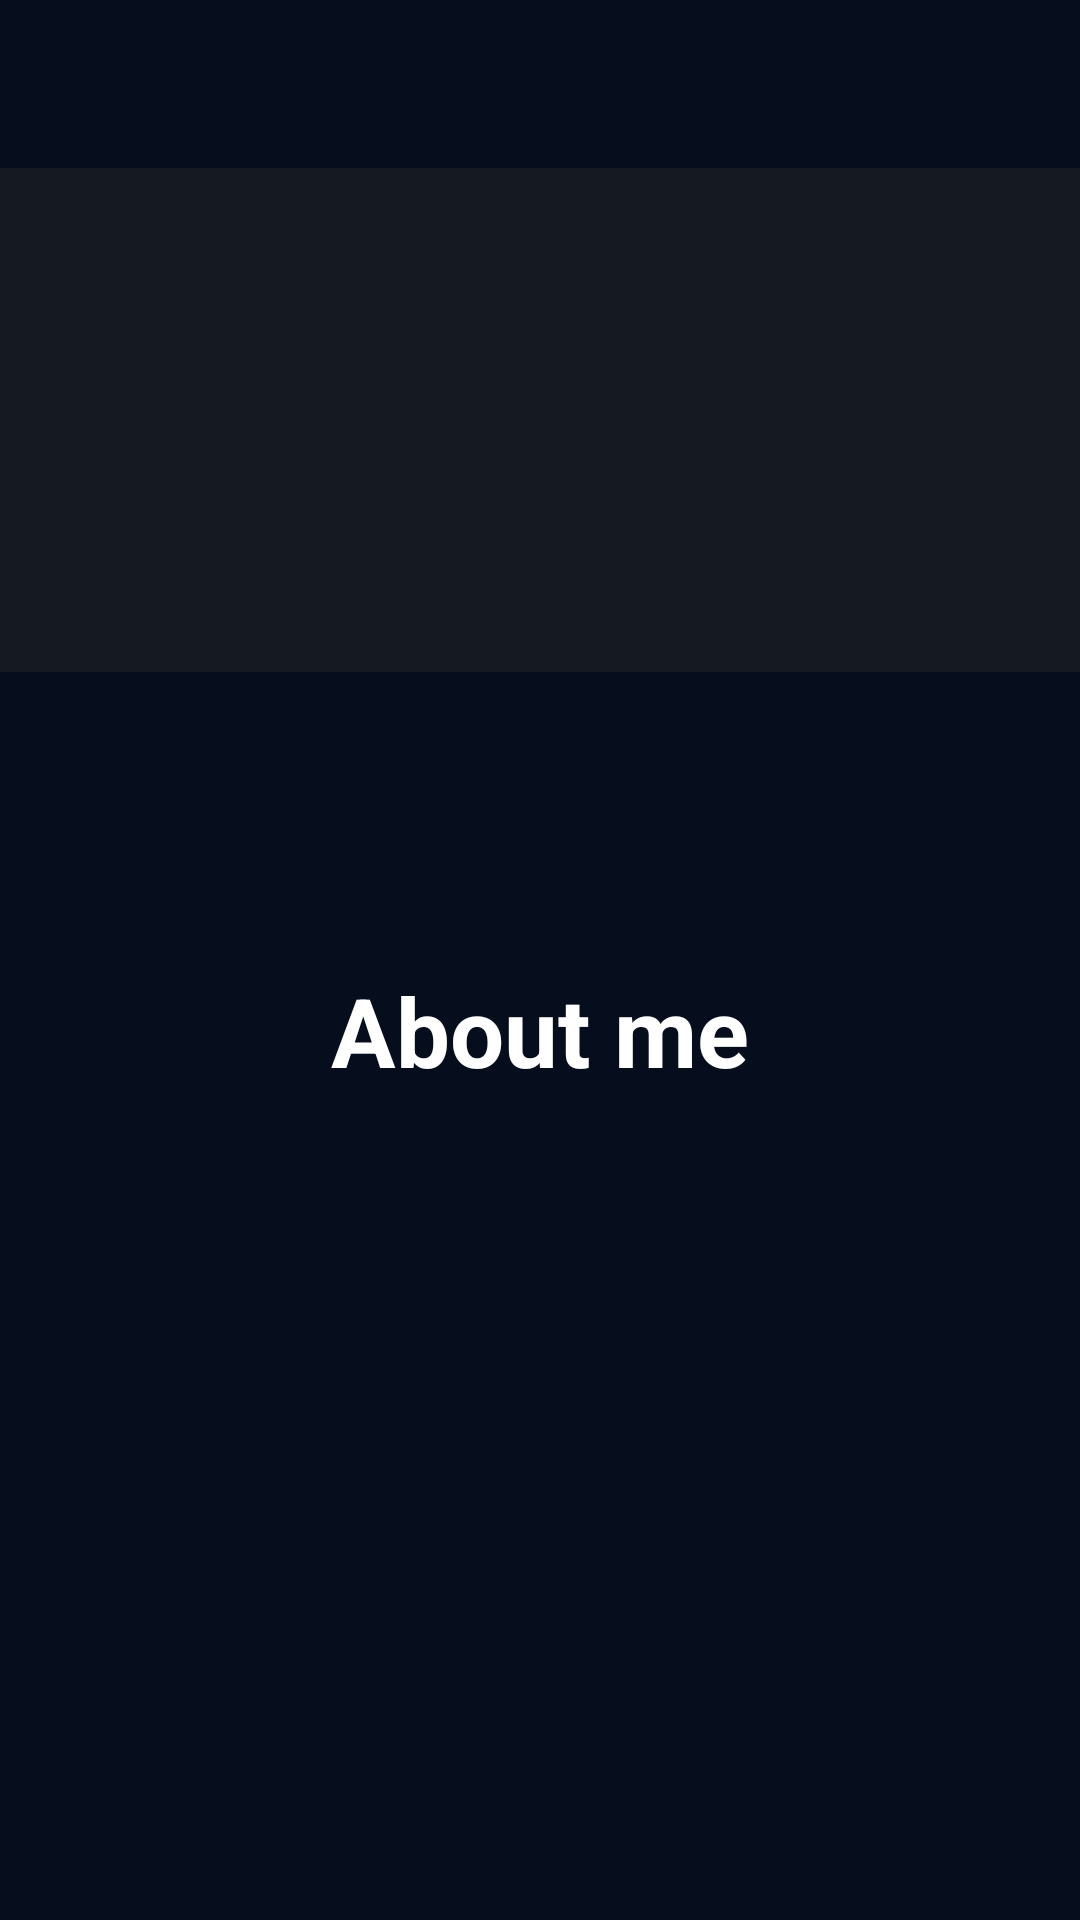

The Android layout XML behind this screen, and the referenced resources:
<!-- AndroidManifest.xml: application theme Theme.TodoPlaceholder -->
<!-- res/layout/activity_about_me.xml -->
<?xml version="1.0" encoding="utf-8"?>
<androidx.coordinatorlayout.widget.CoordinatorLayout xmlns:android="http://schemas.android.com/apk/res/android"
    xmlns:app="http://schemas.android.com/apk/res-auto"
    xmlns:tools="http://schemas.android.com/tools"
    android:layout_width="match_parent"
    android:layout_height="match_parent"
    android:background="@color/bkgColor"
    android:scrollbars="none"
    tools:context=".AboutMeActivity">

    <androidx.constraintlayout.widget.ConstraintLayout
        android:layout_width="match_parent"
        android:layout_height="match_parent">

        <com.google.android.material.appbar.MaterialToolbar
            android:id="@+id/toolbar"
            android:layout_width="match_parent"
            android:layout_height="?android:attr/actionBarSize"
            android:background="@android:color/transparent"
            android:paddingStart="14dp"
            app:contentInsetEnd="0dp"
            app:contentInsetStart="0dp"
            app:layout_constraintTop_toTopOf="parent"
            app:layout_constraintStart_toStartOf="parent"
            app:layout_constraintEnd_toEndOf="parent">

            <FrameLayout
                android:id="@+id/toolbar_icon_container"
                android:layout_width="48dp"
                android:layout_height="48dp"
                android:layout_marginEnd="12dp"
                android:onClick="returnToMain">

                <ImageView
                    android:id="@+id/ic_back"
                    android:layout_width="24dp"
                    android:layout_height="24dp"
                    android:layout_gravity="center"
                    android:src="@drawable/ic_back"
                    android:visibility="visible"
                    app:tint="@color/accentColor" />
            </FrameLayout>


        </com.google.android.material.appbar.MaterialToolbar>


        <View
            android:id="@+id/ViewBackground"
            android:layout_width="0dp"
            android:layout_height="0dp"
            android:background="@color/cardBackground"
            app:layout_constraintBottom_toBottomOf="@id/hg30"
            app:layout_constraintLeft_toLeftOf="parent"
            app:layout_constraintRight_toRightOf="parent"
            app:layout_constraintTop_toBottomOf="@id/toolbar" />

        <androidx.cardview.widget.CardView
            android:id="@+id/cardView"
            android:layout_width="200dp"
            android:layout_height="200dp"
            android:layout_marginTop="50dp"
            android:layout_marginBottom="25dp"
            app:cardCornerRadius="25dp"
            app:cardBackgroundColor="@android:color/transparent"
            app:cardElevation="0dp"
            app:flow_horizontalBias="0.5"
            app:layout_constraintBottom_toTopOf="@id/TitleText"
            app:layout_constraintEnd_toEndOf="parent"
            app:layout_constraintStart_toStartOf="parent"
            app:layout_constraintTop_toBottomOf="@id/toolbar"
            app:layout_constraintVertical_chainStyle="packed">

            <ImageView
                android:layout_width="match_parent"
                android:layout_height="match_parent"
                android:id="@+id/animation"
                />

        </androidx.cardview.widget.CardView>

        <TextView
            android:id="@+id/TitleText"
            android:layout_width="wrap_content"
            android:layout_height="wrap_content"
            android:layout_marginTop="16dp"
            android:text="About me"
            android:textColor="@color/white"
            android:textSize="32sp"
            android:textStyle="bold"
            app:flow_horizontalBias="0.5"
            app:layout_constraintEnd_toEndOf="parent"
            app:layout_constraintStart_toStartOf="parent"
            app:layout_constraintTop_toBottomOf="@id/cardView" />

        <TextView
            android:id="@+id/textDescription"
            android:layout_width="wrap_content"
            android:layout_height="wrap_content"
            android:layout_marginTop="16dp"
            android:textAlignment="center"
            android:textColor="@color/white"
            android:textSize="16sp"
            app:layout_constraintEnd_toEndOf="parent"
            app:layout_constraintStart_toStartOf="parent"
            app:layout_constraintTop_toBottomOf="@id/TitleText" />


        <androidx.constraintlayout.widget.Guideline
            android:id="@+id/vg33"
            android:layout_width="wrap_content"
            android:layout_height="wrap_content"
            android:orientation="vertical"
            app:layout_constraintGuide_percent="0.33" />

        <androidx.constraintlayout.widget.Guideline
            android:id="@+id/vg66"
            android:layout_width="wrap_content"
            android:layout_height="wrap_content"
            android:orientation="vertical"
            app:layout_constraintGuide_percent="0.66" />

        <androidx.constraintlayout.widget.Guideline
            android:id="@+id/hg30"
            android:layout_width="wrap_content"
            android:layout_height="wrap_content"
            android:orientation="horizontal"
            app:layout_constraintGuide_percent="0.35" />


    </androidx.constraintlayout.widget.ConstraintLayout>


</androidx.coordinatorlayout.widget.CoordinatorLayout>
<!-- resources referenced by this layout -->
<resources>
  <color name="accentColor">@color/white</color>
  <color name="bkgColor">#060E1E</color>
  <color name="cardBackground">#141922</color>
  <color name="white">#FFFFFFFF</color>
  <style name="Theme.TodoPlaceholder" parent="Theme.MaterialComponents.DayNight.DarkActionBar">
          
          <item name="colorPrimary">@color/purple_500</item>
          <item name="colorPrimaryVariant">@color/purple_700</item>
          <item name="colorOnPrimary">@color/white</item>
          
          <item name="colorSecondary">@color/teal_200</item>
          <item name="colorSecondaryVariant">@color/teal_700</item>
          <item name="colorOnSecondary">@color/black</item>
          
          <item name="android:statusBarColor" tools:targetApi="l">?attr/colorPrimaryVariant</item>
          
      </style>
  <color name="purple_500">#FF6200EE</color>
  <color name="purple_700">#FF3700B3</color>
  <color name="teal_200">#FF03DAC5</color>
  <color name="teal_700">#FF018786</color>
  <color name="black">#FF000000</color>
</resources>
